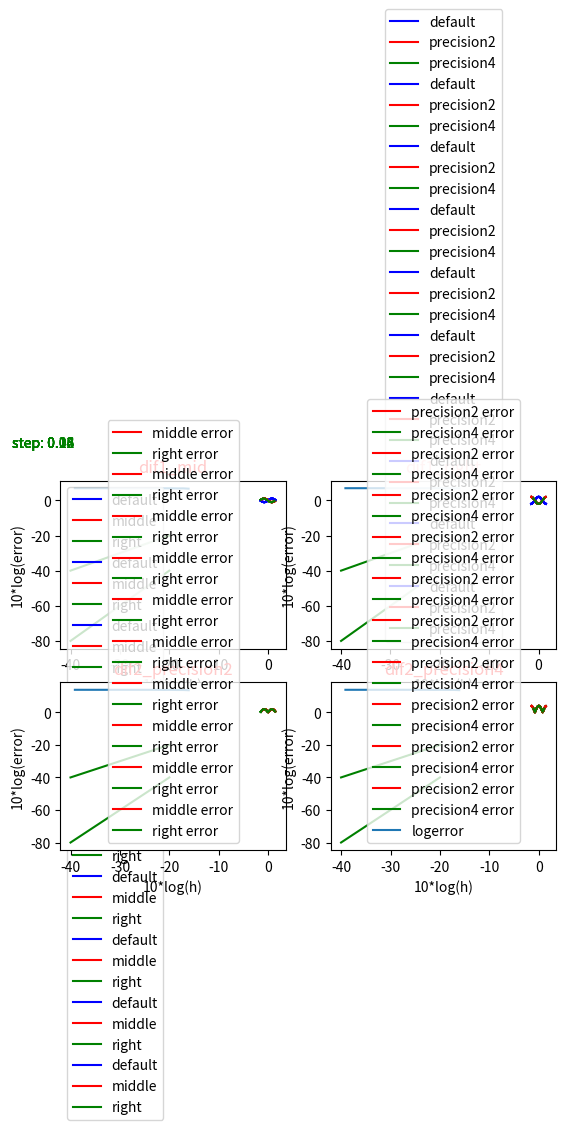

Here is the Python script that generated this plot:
import matplotlib.pyplot as plt
import numpy as np


def get_func(x):
    return np.cos(x) ** 2


def get_dif_func(x):
    return 2 * np.cos(x) * np.sin(x)


def get_dif2_func(x):
    return 2 * np.cos(x) ** 2 - 2 * np.sin(x) ** 2


def center(x_r, x_l, step):
    return (x_r - x_l) / (2 * step)


def d_right(x_r, x, step):
    return (x_r - x) / step


def center2(x_l, x, x_r, step):
    return (x_r - 2 * x + x_l) / step ** 2


def center4(x_l_left, x_l, x, x_r, x_r_right, step):
    return (-x_r_right + 16 * x_r - 30 * x + 16 * x_l - x_l_left) / (12 * step ** 2)


def get_errors(arr_default, arr_calculated):
    errors = []
    for i, f in enumerate(arr_default):
        errors.append(np.abs(f - arr_calculated[i]))
    return errors


if __name__ == '__main__':
    left = -1.5
    right = 1.5

    d_dif1_mid = []
    d_dif1_right = []
    d_dif2_precision2 = []
    d_dif2_precision4 = []

    startstep = 0.02
    endstep = 0.21
    deltastep = 0.02

    plt.close('all')

    for step in np.arange(startstep, endstep, deltastep):
        arr_x = np.arange(left, right, step)
        arr_x_center = arr_x[1:-1]
        arr_x_right = arr_x[:-1]
        arr_x_center2 = arr_x[1:-1]
        arr_x_center4 = arr_x[2:-2]

        func = [get_func(x) for x in arr_x]
        dif_func = [get_dif_func(x) for x in arr_x]
        dif2_func = [get_dif2_func(x) for x in arr_x]

        my_dif_func_mid = [center(func[i + 1], func[i - 1], step) for i in range(1, len(arr_x) - 1)]
        my_dif_func_right = [d_right(func[i + 1], func[i], step) for i in range(len(arr_x) - 1)]
        my_dif2_func_precision2 = [center2(func[i - 1], func[i], func[i + 1], step) for i in range(1, len(arr_x) - 1)]
        my_dif2_func_precision4 = [center4(func[i - 2], func[i - 1], func[i], func[i + 1], func[i + 2], step) for i in
                                   range(2, len(arr_x) - 2)]

        error_dif1_mid = get_errors(dif_func[1:-1], my_dif_func_mid)
        error_dif1_right = get_errors(dif_func[:-1], my_dif_func_right)
        error_dif2_precision2 = get_errors(dif2_func[1:-1], my_dif2_func_precision2)
        error_dif2_precision4 = get_errors(dif2_func[2:-2], my_dif2_func_precision4)

        d_dif1_mid.append(np.log(max(error_dif1_mid)) * 10)
        d_dif1_right.append(np.log(max(error_dif1_right)) * 10)
        d_dif2_precision2.append(np.log(max(error_dif2_precision2)) * 10)
        d_dif2_precision4.append(np.log(max(error_dif2_precision4)) * 10)

        plt.subplot(2, 2, 1)
        plt.title('dif1')
        plt.plot(arr_x, dif_func, color='b', label='default')
        plt.plot(arr_x_center, my_dif_func_mid, color='r', label='middle')
        plt.plot(arr_x_right, my_dif_func_right, color='g', label='right')
        plt.legend()

        plt.subplot(2, 2, 2)
        plt.title('dif2')
        plt.plot(arr_x, dif2_func, color='b', label='default')
        plt.plot(arr_x_center2, my_dif2_func_precision2, color='r', label='precision2')
        plt.plot(arr_x_center4, my_dif2_func_precision4, color='g', label='precision4')
        plt.legend()

        plt.subplot(2, 2, 3)
        plt.title('dif1 errors')
        plt.plot(arr_x_center, error_dif1_mid, color='r', label='middle error')
        plt.plot(arr_x_right, error_dif1_right, color='g', label='right error')
        plt.legend()

        plt.subplot(2, 2, 4)
        plt.title('dif2 errors')
        plt.plot(arr_x_center2, error_dif2_precision2, color='r', label='precision2 error')
        plt.plot(arr_x_center4, error_dif2_precision4, color='g', label='precision4 error')
        plt.legend()

        plt.figtext(0.05, 0.95, f"step: {round(step, 2)}", color='g')
        plt.show()

    line_x = [-40, -20]
    line_y = [-40, -20]
    line_2y = [-80, -40]

    plt.subplot(2, 2, 1)
    plt.title('dif1_mid', color='r')
    plt.xlabel('10*log(h)')
    plt.ylabel('10*log(error)')
    plt.plot(10 * np.log(np.arange(startstep, endstep, deltastep)), d_dif1_mid, label='logerror')
    plt.plot(line_x, line_y, color='g')
    plt.plot(line_x, line_2y, color='g')

    plt.subplot(2, 2, 2)
    plt.title('dif1_right', color='r')
    plt.xlabel('10*log(h)')
    plt.ylabel('10*log(error)')
    plt.plot(10 * np.log(np.arange(startstep, endstep, deltastep)), d_dif1_right, label='logerror')
    plt.plot(line_x, line_y, color='g')
    plt.plot(line_x, line_2y, color='g')

    plt.subplot(2, 2, 3)
    plt.title('dif2_precision2', color='r')
    plt.xlabel('10*log(h)')
    plt.ylabel('10*log(error)')
    plt.plot(10 * np.log(np.arange(startstep, endstep, deltastep)), d_dif2_precision2, label='logerror')
    plt.plot(line_x, line_y, color='g')
    plt.plot(line_x, line_2y, color='g')

    plt.subplot(2, 2, 4)
    plt.title('dif2_precision4', color='r')
    plt.xlabel('10*log(h)')
    plt.ylabel('10*log(error)')
    plt.plot(10 * np.log(np.arange(startstep, endstep, deltastep)), d_dif2_precision4, label='logerror')
    plt.plot(line_x, line_y, color='g')
    plt.plot(line_x, line_2y, color='g')

    plt.legend()
    plt.show()
